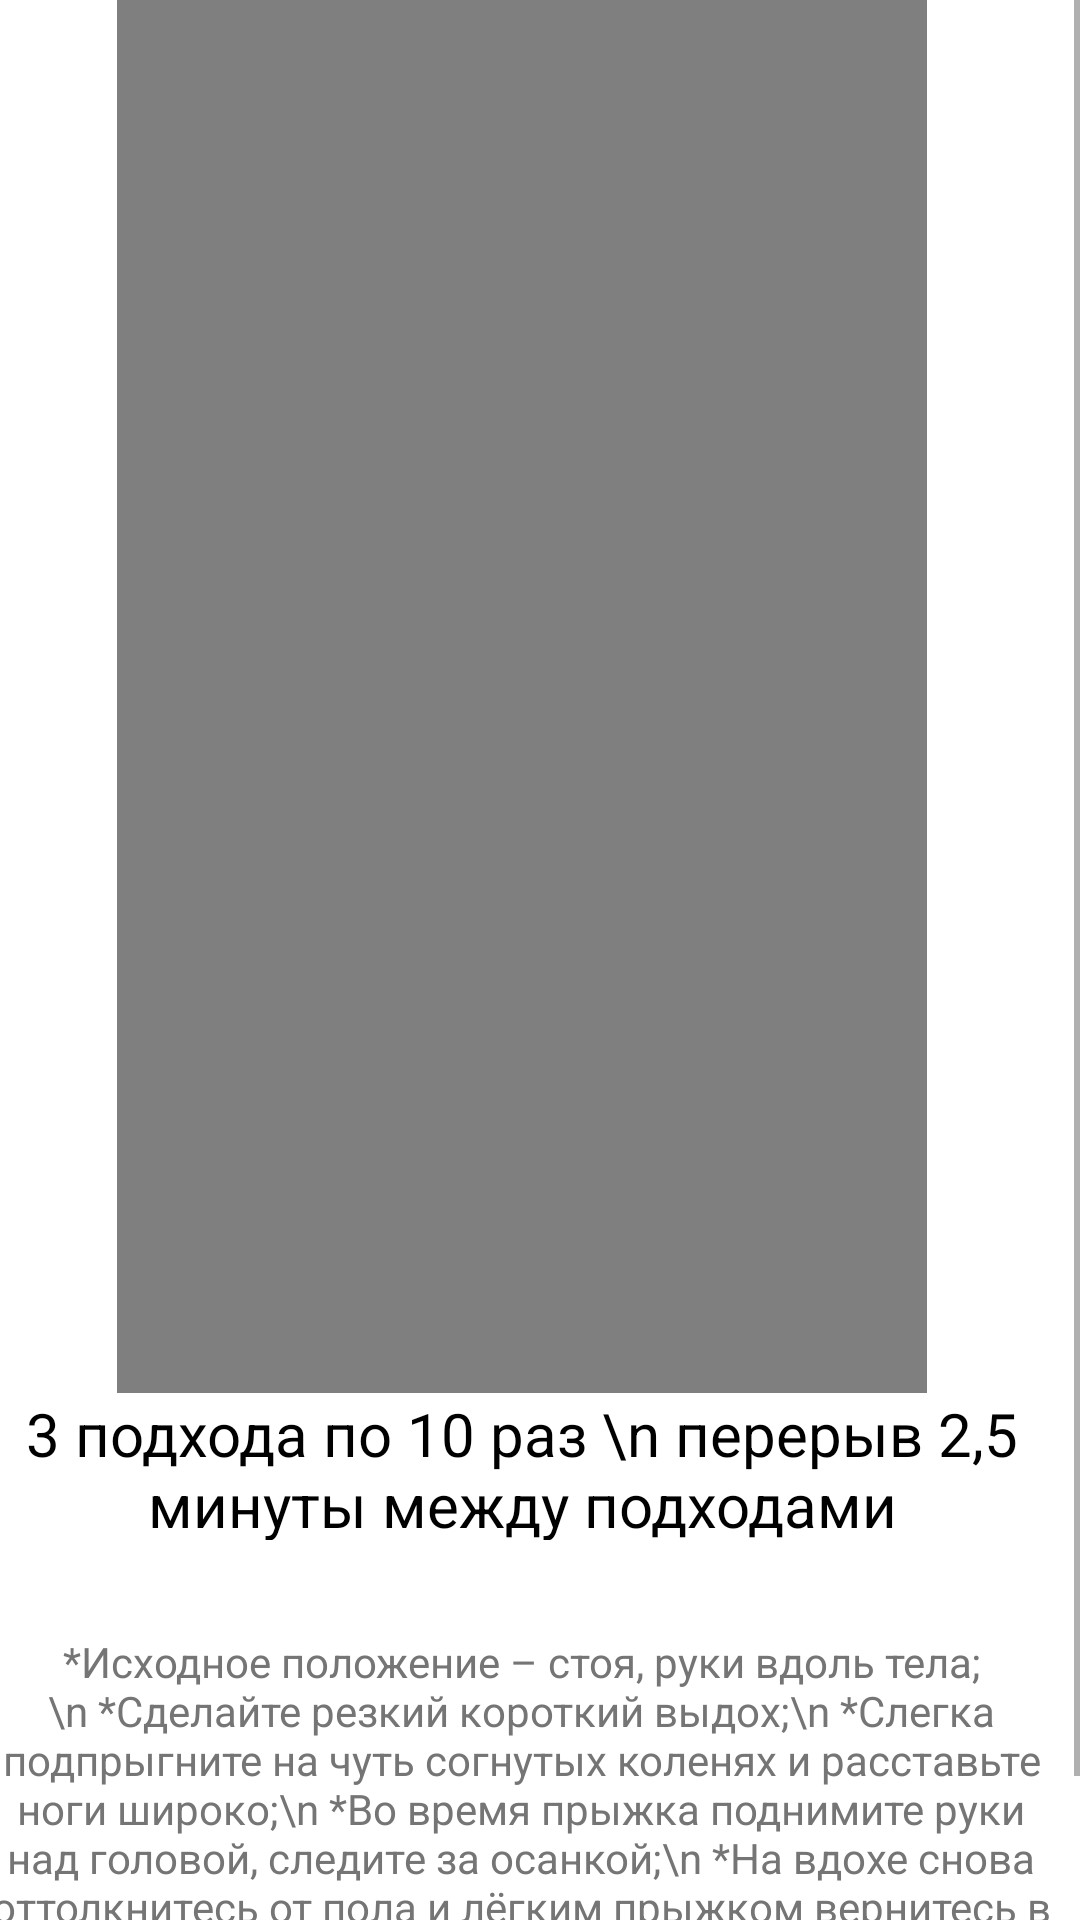

Write the Android layout XML for this screen, with the resource values it uses.
<!-- AndroidManifest.xml: application theme Theme.Test -->
<!-- res/layout/activity_prizhki_zvezdoi.xml -->
<?xml version="1.0" encoding="utf-8"?>
<androidx.constraintlayout.widget.ConstraintLayout xmlns:android="http://schemas.android.com/apk/res/android"
    xmlns:app="http://schemas.android.com/apk/res-auto"
    xmlns:tools="http://schemas.android.com/tools"
    android:layout_width="match_parent"
    android:layout_height="match_parent"
    tools:context=".prizhki_zvezdoi">

    <ScrollView
        android:layout_width="376dp"
        android:layout_height="695dp"
        app:layout_constraintBottom_toBottomOf="parent"
        app:layout_constraintEnd_toEndOf="parent"
        app:layout_constraintHorizontal_bias="0.898"
        app:layout_constraintStart_toStartOf="parent"
        app:layout_constraintTop_toTopOf="parent"
        app:layout_constraintVertical_bias="1.0">

        <LinearLayout
            android:layout_width="match_parent"
            android:layout_height="wrap_content"
            android:orientation="vertical">


            <Button
                android:id="@+id/button4"
                android:layout_width="103dp"
                android:layout_height="51dp"
                android:layout_gravity=""
                android:onClick="mos"
                android:text="Назад" />

            <VideoView
                android:id="@+id/videoView"
                android:layout_width="270dp"
                android:layout_height="468dp"
                android:layout_gravity="center" />

            <TextView
                android:id="@+id/textView32"
                android:layout_width="match_parent"
                android:layout_height="49dp"
                android:gravity="center"
                android:text="3 подхода по 10 раз \n перерыв 2,5 минуты между подходами"
                android:textColor="@color/black"
                android:textSize="20dp" />


            <TextView
                android:id="@+id/textView7"
                android:layout_width="371dp"
                android:layout_height="179dp"
                android:layout_gravity="center"
                android:gravity="center"
                android:text="*Исходное положение – стоя, руки вдоль тела;\n
*Сделайте резкий короткий выдох;\n
*Слегка подпрыгните на чуть согнутых коленях и расставьте ноги широко;\n
*Во время прыжка поднимите руки над головой, следите за осанкой;\n
*На вдохе снова оттолкнитесь от пола и лёгким прыжком вернитесь в
исходное положение."
                android:textColor="#757575"
                android:textSize="14sp" />
        </LinearLayout>
    </ScrollView>

</androidx.constraintlayout.widget.ConstraintLayout>
<!-- resources referenced by this layout -->
<resources>
  <style name="Theme.Test" parent="Theme.MaterialComponents.DayNight.DarkActionBar">
          
          <item name="colorPrimary">@color/black</item>
          <item name="colorPrimaryVariant">#000000</item>
          <item name="colorOnPrimary">@color/white</item>
          
          <item name="colorSecondary">@color/teal_200</item>
          <item name="colorSecondaryVariant">@color/teal_200</item>
          <item name="colorOnSecondary">#FFFFFF</item>
          
          <item name="android:statusBarColor">?attr/colorPrimaryVariant</item>
          
      </style>
  <!-- not gathered from this repository: default colours our renderer supplied (Android Studio template values) -->
  <color name="teal_200">#FF03DAC5</color>
  <color name="black">#FF000000</color>
  <color name="white">#FFFFFFFF</color>
</resources>
